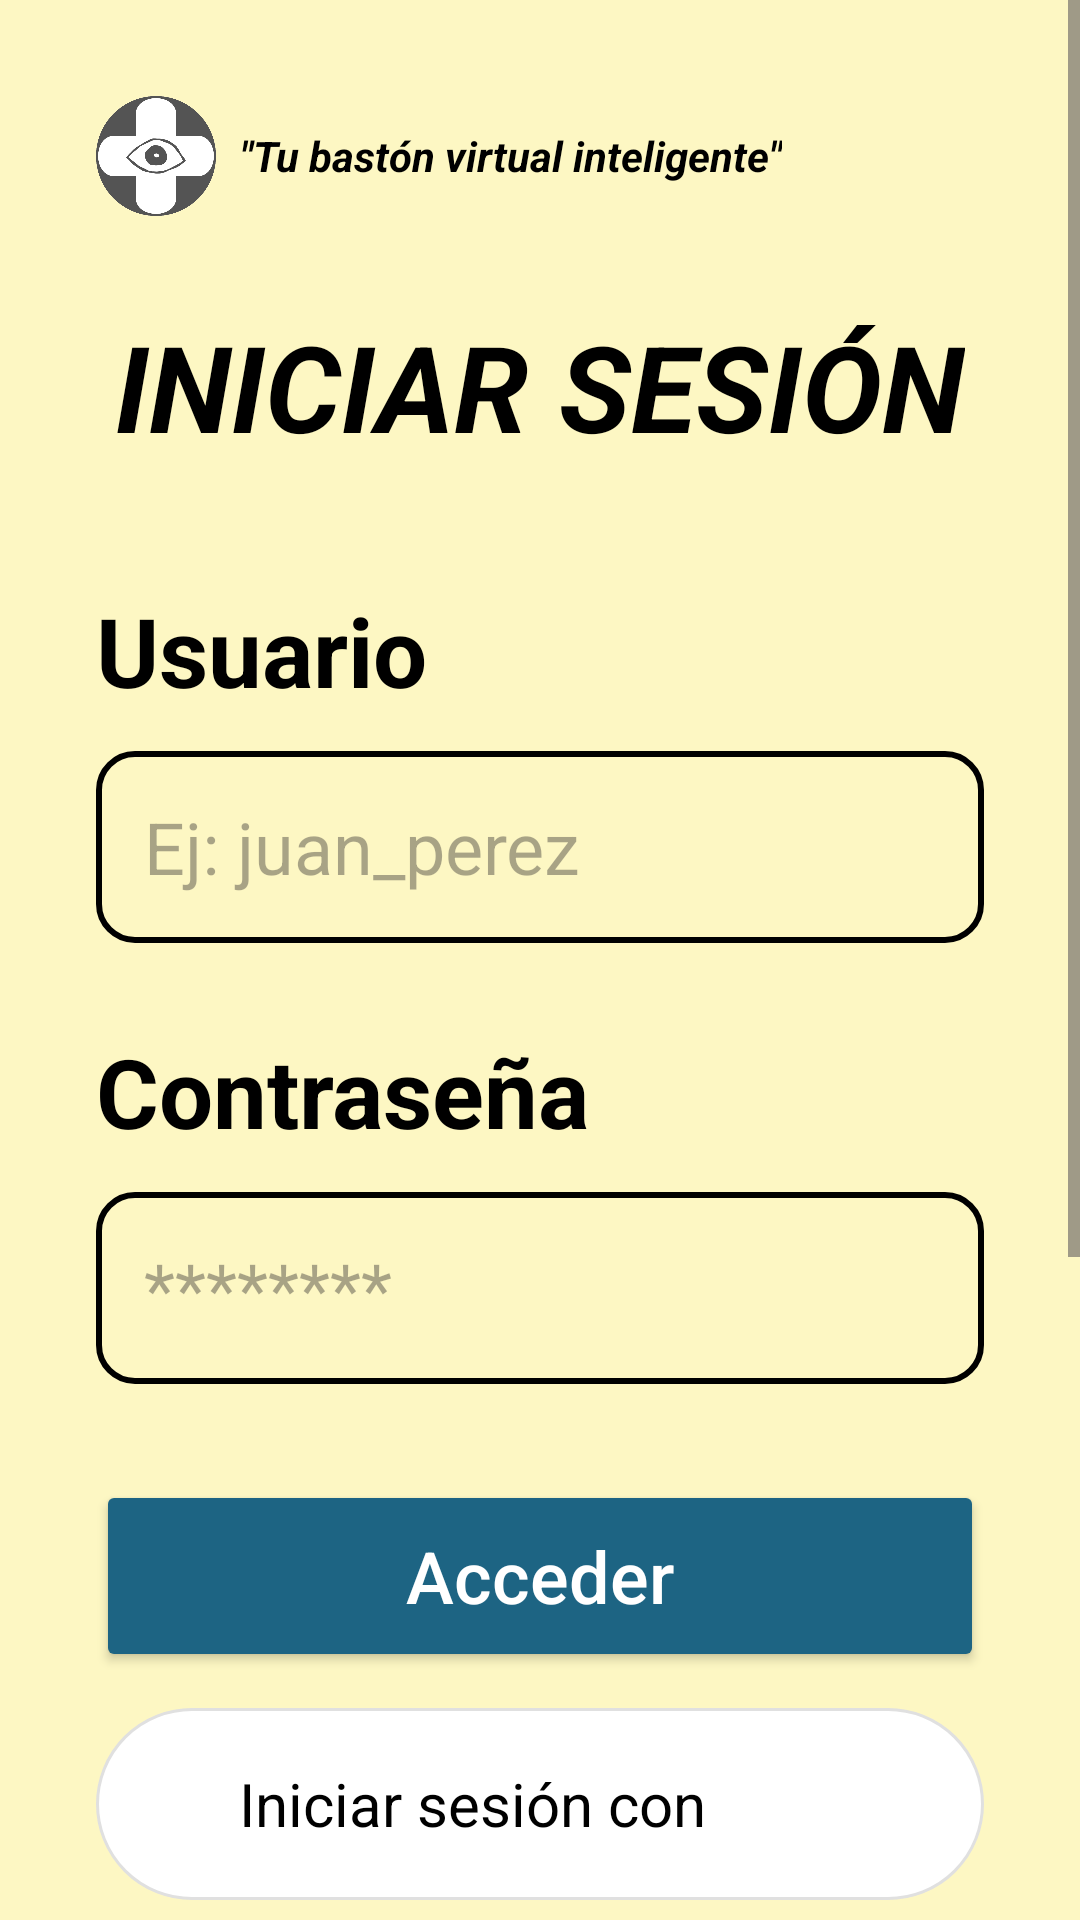

Here is an Android app screen rendered from its layout file. Give the layout XML and the strings, colors and styles it references.
<!-- AndroidManifest.xml: application theme Theme.Visión -->
<!-- res/layout/activity_login.xml -->
<?xml version="1.0" encoding="utf-8"?>
<ScrollView xmlns:android="http://schemas.android.com/apk/res/android"
            xmlns:app="http://schemas.android.com/apk/res-auto"
            xmlns:tools="http://schemas.android.com/tools"
            android:layout_width="match_parent"
            android:layout_height="match_parent"
            android:background="@color/bgColorCrema"
            android:fillViewport="true"
            tools:context=".LoginActivity">

    <LinearLayout
            android:layout_width="match_parent"
            android:layout_height="wrap_content"
            android:orientation="vertical"
            android:padding="32dp"
            android:gravity="center_horizontal">

        <LinearLayout
                android:layout_width="match_parent"
                android:layout_height="wrap_content"
                android:orientation="horizontal"
                android:gravity="start|center_vertical"
                android:layout_marginBottom="30dp">

            <ImageView
                    android:layout_width="40dp"
                    android:layout_height="40dp"
                    android:src="@drawable/visionlogo"
                    android:layout_marginEnd="8dp"
                    android:contentDescription="Logo de Visión+" />

            <TextView
                    android:layout_width="wrap_content"
                    android:layout_height="wrap_content"
                    android:text="&quot;Tu bastón virtual inteligente&quot;"
                    android:textSize="14sp"
                    android:textStyle="italic|bold"
                    android:textColor="@color/black" />
        </LinearLayout>

        <TextView
                android:layout_width="wrap_content"
                android:layout_height="wrap_content"
                android:text="INICIAR SESIÓN"
                android:textSize="40sp"
                android:textStyle="bold|italic"
                android:textColor="@color/black"
                android:layout_marginBottom="40dp" />

        <TextView
                android:layout_width="match_parent"
                android:layout_height="wrap_content"
                android:text="Usuario"
                android:textSize="32sp"
                android:textStyle="bold"
                android:textColor="@color/black"
                android:layout_marginBottom="12dp" />

        <EditText
                android:id="@+id/etUsuarioLogin"
                android:layout_width="match_parent"
                android:layout_height="64dp"
                android:background="@drawable/rounded_edittext_bg"
                android:inputType="textPersonName"
                android:textSize="24sp"
                android:paddingStart="16dp"
                android:paddingEnd="16dp"
                android:hint="Ej: juan_perez" />

        <TextView
                android:layout_width="match_parent"
                android:layout_height="wrap_content"
                android:text="Contraseña"
                android:textSize="32sp"
                android:textStyle="bold"
                android:textColor="@color/black"
                android:layout_marginTop="28dp"
                android:layout_marginBottom="12dp" />

        <EditText
                android:id="@+id/etPasswordLogin"
                android:layout_width="match_parent"
                android:layout_height="64dp"
                android:background="@drawable/rounded_edittext_bg"
                android:inputType="textPassword"
                android:textSize="24sp"
                android:paddingStart="16dp"
                android:paddingEnd="16dp"
                android:hint="********" />

        <Button
                android:id="@+id/btnAccederLogin"
                android:layout_width="match_parent"
                android:layout_height="64dp"
                android:text="Acceder"
                android:textSize="24sp"
                android:textAllCaps="false"
                android:textColor="@color/white"
                android:backgroundTint="@color/colorBotonesMain"
                android:layout_marginTop="32dp"
                android:layout_marginBottom="12dp" />

        <LinearLayout
                android:id="@+id/btnGoogleLogin"
                android:layout_width="match_parent"
                android:layout_height="64dp"
                android:layout_marginBottom="8dp"
                android:background="@drawable/btn_white_rounded"
                android:gravity="center"
                android:orientation="horizontal"
                android:clickable="true"
                android:focusable="true"
                android:padding="10dp">

            <TextView
                    android:layout_width="wrap_content"
                    android:layout_height="wrap_content"
                    android:text="Iniciar sesión con "
                    android:textColor="@color/black"
                    android:textSize="20sp" />

            <ImageView
                    android:layout_width="40dp"
                    android:layout_height="40dp"
                    android:src="@drawable/ic_google"
                    android:scaleType="centerInside" />
        </LinearLayout>

        <LinearLayout
                android:id="@+id/btnFacebookLogin"
                android:layout_width="match_parent"
                android:layout_height="64dp"
                android:layout_marginBottom="16dp"
                android:background="@drawable/btn_white_rounded"
                android:gravity="center"
                android:orientation="horizontal"
                android:clickable="true"
                android:focusable="true"
                android:padding="10dp">

            <TextView
                    android:layout_width="wrap_content"
                    android:layout_height="wrap_content"
                    android:text="Iniciar sesión con "
                    android:textColor="@color/black"
                    android:textSize="20sp" />

            <ImageView
                    android:layout_width="40dp"
                    android:layout_height="40dp"
                    android:src="@drawable/ic_facebook"
                    android:scaleType="centerInside" />
        </LinearLayout>

        <Button
                android:id="@+id/btnCrearCuentaLogin"
                android:layout_width="match_parent"
                android:layout_height="64dp"
                android:text="¿No tienes cuenta?"
                android:textSize="24sp"
                android:textAllCaps="false"
                android:textColor="@color/white"
                android:backgroundTint="@color/colorBotonesMain"
                android:layout_marginBottom="8dp" />

        <Button
                android:id="@+id/btnEntrarInvitadoLogin"
                android:layout_width="match_parent"
                android:layout_height="64dp"
                android:text="Entrar como Invitado"
                android:textSize="24sp"
                android:textAllCaps="false"
                android:textColor="@color/white"
                android:backgroundTint="@color/colorBotonesMain"
                android:layout_marginBottom="8dp" />

        <Button
                android:id="@+id/btnSalirLogin"
                android:layout_width="match_parent"
                android:layout_height="64dp"
                android:text="Salir Visión+"
                android:textSize="24sp"
                android:textAllCaps="false"
                android:textColor="@color/white"
                android:backgroundTint="@color/colorBotonesMain"
                android:layout_marginBottom="16dp" />

    </LinearLayout>
</ScrollView>
<!-- resources referenced by this layout -->
<resources>
  <color name="bgColorCrema">#FDF7C3</color>
  <color name="black">#000000</color>
  <color name="colorBotonesMain">#1D6483</color>
  <color name="white">#FFFFFF</color>
  <!-- drawable btn_white_rounded (drawable) -->
  <?xml version="1.0" encoding="utf-8"?>
  <shape xmlns:android="http://schemas.android.com/apk/res/android">
      <solid android:color="#FFFFFF" /> <corners android:radius="32dp" /> <stroke android:width="1dp" android:color="#E0E0E0" /> </shape>
  <!-- drawable ic_facebook: png bitmap (drawable, 5144 bytes) -->
  <!-- drawable rounded_edittext_bg (drawable) -->
  <?xml version="1.0" encoding="utf-8"?>
  <shape xmlns:android="http://schemas.android.com/apk/res/android">
      <solid android:color="@color/bgColorCrema" /> <corners android:radius="12dp" /> <stroke android:width="2dp" android:color="@color/black" /> </shape>
  <!-- drawable visionlogo: png bitmap (drawable, 34626 bytes) -->
  <style name="Theme.Visión" parent="Base.Theme.Visión" />
  <style name="Base.Theme.Visión" parent="Theme.Material3.DayNight.NoActionBar">
      </style>
</resources>
